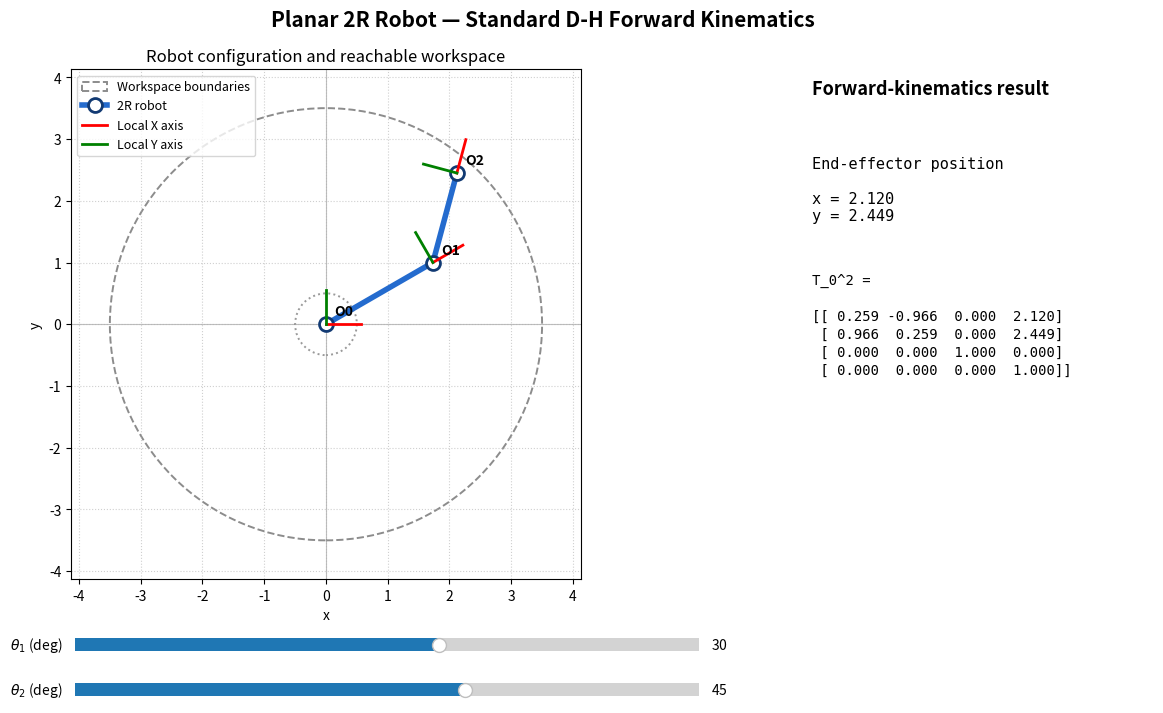

The script that saved this image:
"""Interactive planar 2R robot forward-kinematics simulator."""

from dataclasses import dataclass

import matplotlib.pyplot as plt
import numpy as np
from matplotlib.patches import Circle
from matplotlib.widgets import Slider


@dataclass(frozen=True)
class DHParameters:
    """One row of standard Denavit-Hartenberg parameters."""

    theta: float
    a: float
    alpha: float = 0.0
    d: float = 0.0


@dataclass(frozen=True)
class ForwardKinematicsResult:
    """Transforms and joint origins for one planar 2R pose."""

    t01: np.ndarray
    t12: np.ndarray
    t02: np.ndarray
    origins: np.ndarray
    dh_parameters: tuple


def dh_transform(theta, a, alpha, d):
    """Return the standard D-H homogeneous transform ``T_(i-1)^i``.

    The construction is ``RotZ(theta) @ TransZ(d) @ TransX(a) @
    RotX(alpha)``. Angles are expressed in radians.
    """

    cos_theta, sin_theta = np.cos(theta), np.sin(theta)
    cos_alpha, sin_alpha = np.cos(alpha), np.sin(alpha)

    # Standard D-H order: RotZ(theta) -> TransZ(d) -> TransX(a)
    # -> RotX(alpha). The final column is the translated frame origin.
    return np.array(
        [
            [
                cos_theta,
                -sin_theta * cos_alpha,
                sin_theta * sin_alpha,
                a * cos_theta,
            ],
            [
                sin_theta,
                cos_theta * cos_alpha,
                -cos_theta * sin_alpha,
                a * sin_theta,
            ],
            [0.0, sin_alpha, cos_alpha, d],
            [0.0, 0.0, 0.0, 1.0],
        ],
        dtype=float,
    )


def forward_kinematics(theta1, theta2, l1, l2):
    """Compute standard D-H transforms and origins for a planar 2R arm."""

    for name, length in (("l1", l1), ("l2", l2)):
        if not np.isfinite(length) or length <= 0.0:
            raise ValueError("{} must be a finite positive number".format(name))

    link1 = DHParameters(theta=float(theta1), a=float(l1))
    link2 = DHParameters(theta=float(theta2), a=float(l2))

    t01 = dh_transform(link1.theta, link1.a, link1.alpha, link1.d)
    t12 = dh_transform(link2.theta, link2.a, link2.alpha, link2.d)
    t02 = t01 @ t12

    origins = np.vstack(
        (
            np.zeros(2, dtype=float),
            t01[:2, 3],
            t02[:2, 3],
        )
    )

    return ForwardKinematicsResult(
        t01=t01,
        t12=t12,
        t02=t02,
        origins=origins,
        dh_parameters=(link1, link2),
    )


class Planar2RSimulator:
    """Matplotlib interface for exploring planar 2R forward kinematics."""

    def __init__(self, l1=2.0, l2=1.5, theta1_deg=30.0, theta2_deg=45.0):
        self.l1 = float(l1)
        self.l2 = float(l2)
        self.reach = self.l1 + self.l2
        self.frame_axis_length = 0.16 * self.reach
        self.label_offset = 0.04 * self.reach

        initial_result = forward_kinematics(
            np.deg2rad(theta1_deg),
            np.deg2rad(theta2_deg),
            self.l1,
            self.l2,
        )
        self.current_result = initial_result

        self.fig = plt.figure(figsize=(13.0, 7.5))
        self.fig.suptitle(
            "Planar 2R Robot — Standard D-H Forward Kinematics",
            fontsize=15,
            fontweight="bold",
        )
        grid = self.fig.add_gridspec(
            1,
            2,
            left=0.07,
            right=0.97,
            bottom=0.22,
            top=0.90,
            width_ratios=(3.2, 1.6),
            wspace=0.28,
        )
        self.ax = self.fig.add_subplot(grid[0, 0])
        self.info_ax = self.fig.add_subplot(grid[0, 1])

        self._configure_robot_axes()
        self.workspace_circles = self._create_workspace_circles()

        (self.arm_line,) = self.ax.plot(
            initial_result.origins[:, 0],
            initial_result.origins[:, 1],
            color="#246BCE",
            linewidth=4.0,
            marker="o",
            markersize=10.0,
            markerfacecolor="white",
            markeredgecolor="#123A73",
            markeredgewidth=2.0,
            label="2R robot",
            zorder=5,
        )

        self.frame_lines = []
        for index in range(3):
            x_label = "Local X axis" if index == 0 else "_nolegend_"
            y_label = "Local Y axis" if index == 0 else "_nolegend_"
            (x_line,) = self.ax.plot(
                [], [], color="red", linewidth=2.0, label=x_label, zorder=6
            )
            (y_line,) = self.ax.plot(
                [], [], color="green", linewidth=2.0, label=y_label, zorder=6
            )
            self.frame_lines.append((x_line, y_line))

        rotations = (
            np.eye(2),
            initial_result.t01[:2, :2],
            initial_result.t02[:2, :2],
        )
        for index, (origin, rotation) in enumerate(
            zip(initial_result.origins, rotations)
        ):
            self._set_frame_artist(index, origin, rotation)

        self.frame_labels = []
        for index, origin in enumerate(initial_result.origins):
            label = self.ax.text(
                origin[0] + self.label_offset,
                origin[1] + self.label_offset,
                "O{}".format(index),
                fontsize=10,
                fontweight="bold",
                zorder=7,
            )
            self.frame_labels.append(label)

        self.ax.legend(loc="upper left", fontsize=9)
        self._create_information_panel()
        self._create_sliders(theta1_deg, theta2_deg)
        self.theta1_slider.on_changed(self._update)
        self.theta2_slider.on_changed(self._update)
        self._update()

    def _configure_robot_axes(self):
        # Include the O2 coordinate-frame arrows at fully extended poses.
        limit = self.reach + self.frame_axis_length + 0.02 * self.reach
        self.ax.set_xlim(-limit, limit)
        self.ax.set_ylim(-limit, limit)
        self.ax.set_aspect("equal", adjustable="box")
        self.ax.set_xlabel("x")
        self.ax.set_ylabel("y")
        self.ax.set_title("Robot configuration and reachable workspace")
        self.ax.grid(True, linestyle=":", linewidth=0.8, alpha=0.6)
        self.ax.axhline(0.0, color="0.75", linewidth=0.8, zorder=0)
        self.ax.axvline(0.0, color="0.75", linewidth=0.8, zorder=0)

    def _create_workspace_circles(self):
        outer = Circle(
            (0.0, 0.0),
            self.reach,
            fill=False,
            color="#666666",
            linestyle="--",
            linewidth=1.4,
            alpha=0.75,
            label="Workspace boundaries",
            zorder=1,
        )
        inner = Circle(
            (0.0, 0.0),
            abs(self.l1 - self.l2),
            fill=False,
            color="#888888",
            linestyle=":",
            linewidth=1.4,
            alpha=0.85,
            zorder=1,
        )
        self.ax.add_patch(outer)
        self.ax.add_patch(inner)
        return (outer, inner)

    def _create_information_panel(self):
        self.info_ax.set_axis_off()
        self.info_ax.text(
            0.0,
            0.98,
            "Forward-kinematics result",
            transform=self.info_ax.transAxes,
            va="top",
            fontsize=13,
            fontweight="bold",
        )
        self.position_text = self.info_ax.text(
            0.0,
            0.83,
            "End-effector position",
            transform=self.info_ax.transAxes,
            va="top",
            family="monospace",
            fontsize=11,
        )
        self.matrix_text = self.info_ax.text(
            0.0,
            0.60,
            "T_0^2",
            transform=self.info_ax.transAxes,
            va="top",
            family="monospace",
            fontsize=10,
            linespacing=1.35,
        )

    def _create_sliders(self, theta1_deg, theta2_deg):
        theta1_ax = self.fig.add_axes((0.14, 0.115, 0.48, 0.035))
        theta2_ax = self.fig.add_axes((0.14, 0.055, 0.48, 0.035))

        self.theta1_slider = Slider(
            theta1_ax,
            r"$\theta_1$ (deg)",
            -180.0,
            180.0,
            valinit=float(theta1_deg),
            valstep=1.0,
        )
        self.theta2_slider = Slider(
            theta2_ax,
            r"$\theta_2$ (deg)",
            -180.0,
            180.0,
            valinit=float(theta2_deg),
            valstep=1.0,
        )

    def _set_frame_artist(self, index, origin, rotation):
        x_endpoint = origin + self.frame_axis_length * rotation[:, 0]
        y_endpoint = origin + self.frame_axis_length * rotation[:, 1]
        x_line, y_line = self.frame_lines[index]
        x_line.set_data(
            (origin[0], x_endpoint[0]), (origin[1], x_endpoint[1])
        )
        y_line.set_data(
            (origin[0], y_endpoint[0]), (origin[1], y_endpoint[1])
        )

    @staticmethod
    def _format_matrix(matrix):
        cleaned = np.where(np.abs(matrix) < 5e-13, 0.0, matrix)
        return np.array2string(
            cleaned,
            precision=3,
            suppress_small=True,
            floatmode="fixed",
        )

    def _update(self, _value=None):
        """Recompute the pose and update existing artists in place."""

        theta1 = np.deg2rad(self.theta1_slider.val)
        theta2 = np.deg2rad(self.theta2_slider.val)
        result = forward_kinematics(theta1, theta2, self.l1, self.l2)
        self.current_result = result

        self.arm_line.set_data(result.origins[:, 0], result.origins[:, 1])

        rotations = (
            np.eye(2),
            result.t01[:2, :2],
            result.t02[:2, :2],
        )
        for index, (origin, rotation) in enumerate(
            zip(result.origins, rotations)
        ):
            self._set_frame_artist(index, origin, rotation)
            self.frame_labels[index].set_position(
                (
                    origin[0] + self.label_offset,
                    origin[1] + self.label_offset,
                )
            )

        endpoint = result.origins[2]
        self.position_text.set_text(
            "End-effector position\n\n"
            "x = {:.3f}\n"
            "y = {:.3f}".format(endpoint[0], endpoint[1])
        )
        self.matrix_text.set_text(
            "T_0^2 =\n\n{}".format(self._format_matrix(result.t02))
        )

        self.fig.canvas.draw_idle()

    def show(self):
        """Open the interactive Matplotlib window."""

        plt.show()


def main():
    """Launch the default planar 2R simulator."""

    simulator = Planar2RSimulator()
    simulator.show()


if __name__ == "__main__":
    main()
